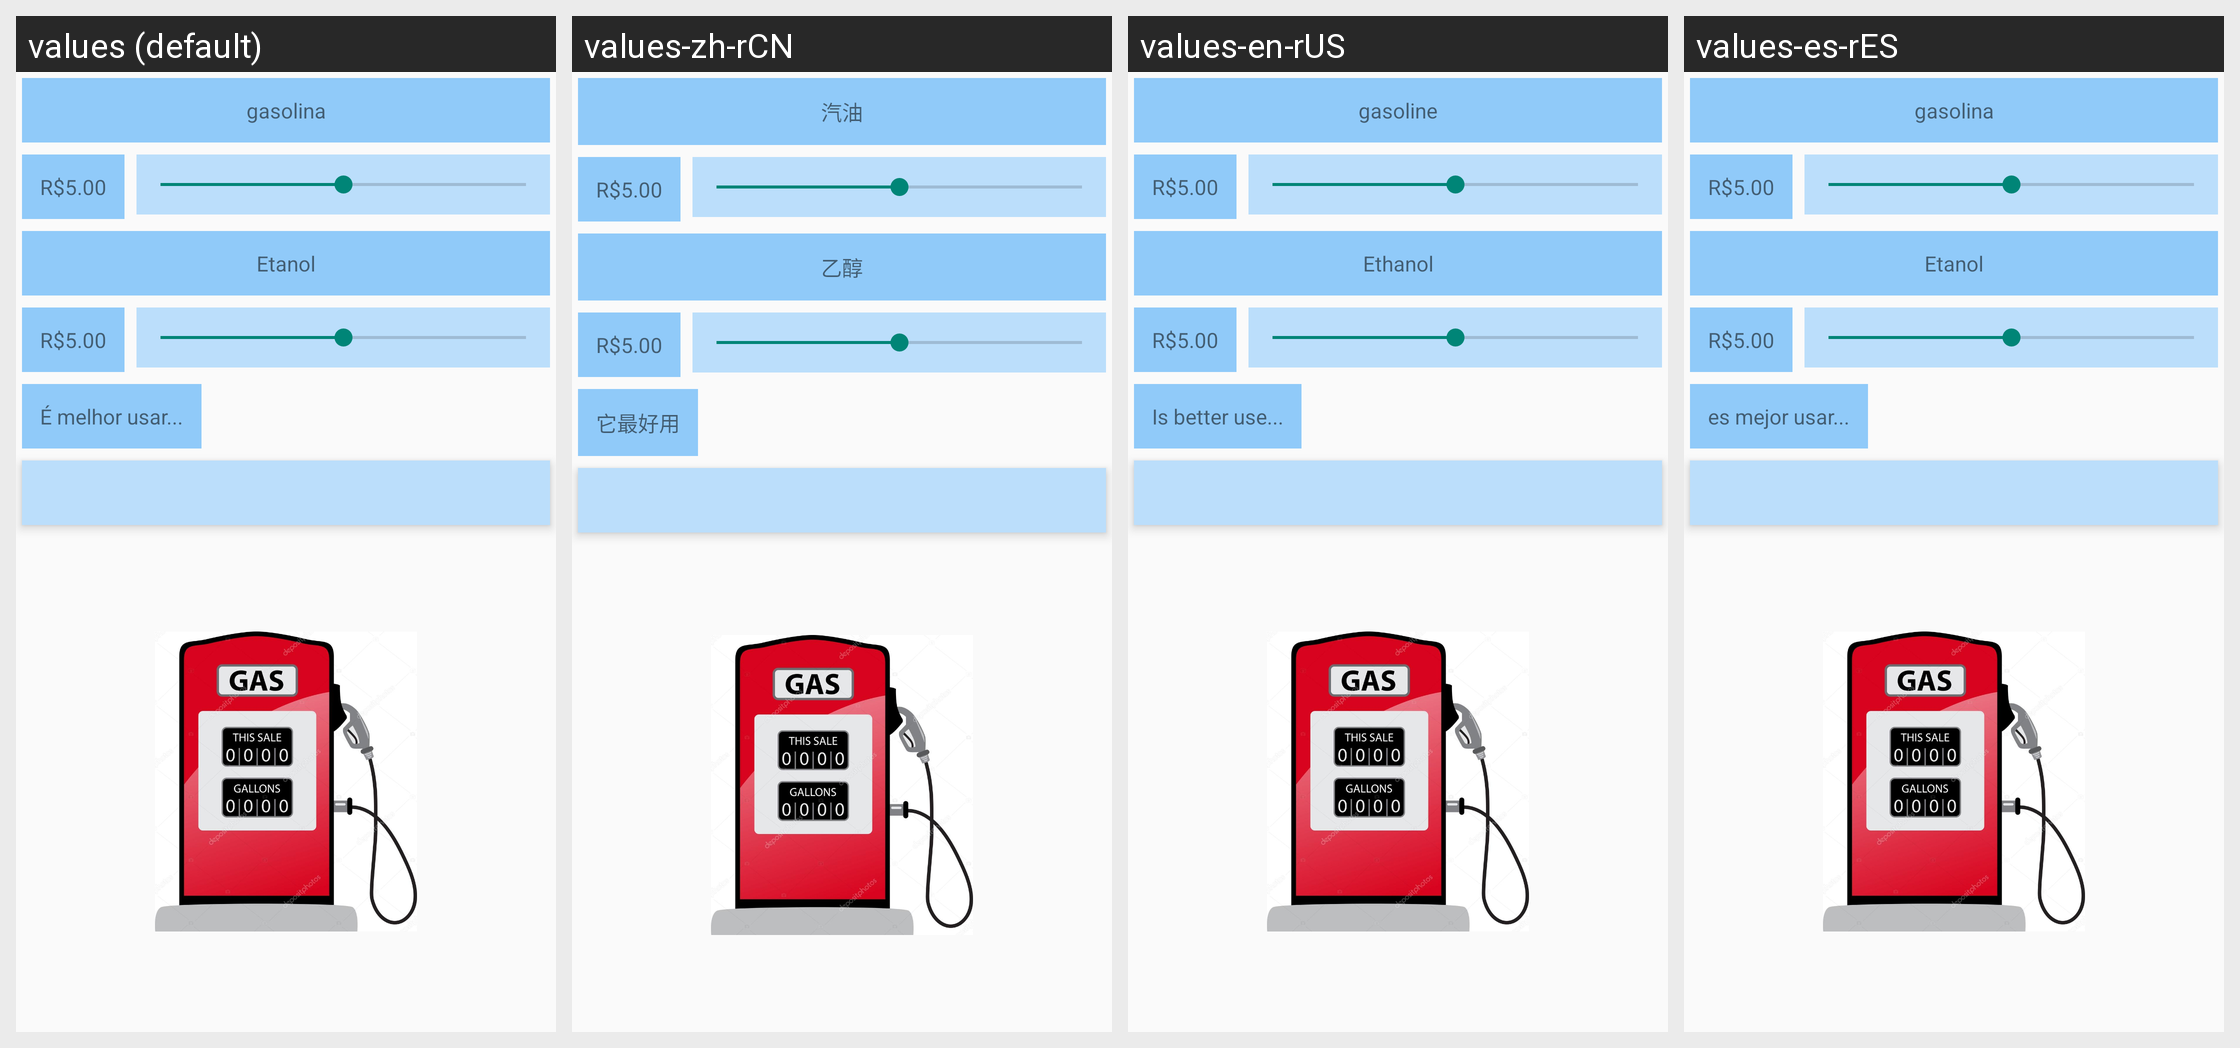

Here is an Android app screen in its default locale and in the app's own translations. Write out the translated-string differences for the strings that appear on this screen.
Android screen res/layout/activity_main.xml rendered under 4 locales, left to right: values (default), values-zh-rCN, values-en-rUS, values-es-rES. Device: Nexus 5 (rendered at 1080×1920; each locale shown at half size, 540×960, under a caption strip naming it); theme AppTheme.
Strings drawn on this screen, with the default value and each locale's value (text and hints the layout hard-codes, and strings that could not be matched under every locale, appear in the picture but are not listed):

gasTextView
  values: gasolina
  values-zh-rCN: 汽油
  values-en-rUS: gasoline
  values-es-rES: gasolina

valGas_TextView
  values: R$5.00
  values-zh-rCN: R$5.00
  values-en-rUS: R$5.00
  values-es-rES: R$5.00

etTextView
  values: Etanol
  values-zh-rCN: 乙醇
  values-en-rUS: Ethanol
  values-es-rES: Etanol

valEt_textView
  values: R$5.00
  values-zh-rCN: R$5.00
  values-en-rUS: R$5.00
  values-es-rES: R$5.00

betterTextView
  values: É melhor usar...
  values-zh-rCN: 它最好用
  values-en-rUS: Is better use...
  values-es-rES: es mejor usar...
